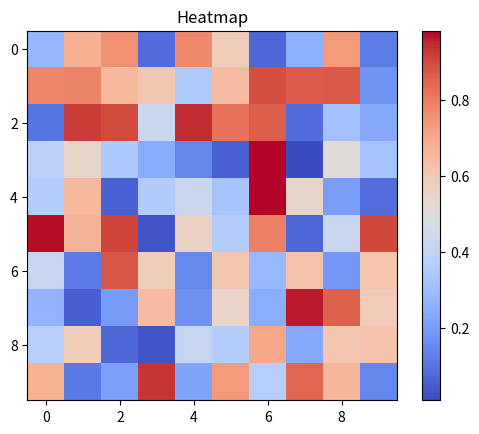

Python code for this plot:
# HEATMAP
# Problem Statement: Understanding data distribution using a heatmap.
# Question: What areas in the matrix have the highest intensity values?

import seaborn as sns
import numpy as np
import matplotlib.pyplot as plt

data = np.random.rand(10,10)  # Generate a 10x10 matrix of random values

# Create heatmap
plt.imshow(data, cmap='coolwarm', interpolation='nearest')
plt.colorbar()
plt.title("Heatmap")
plt.show()
